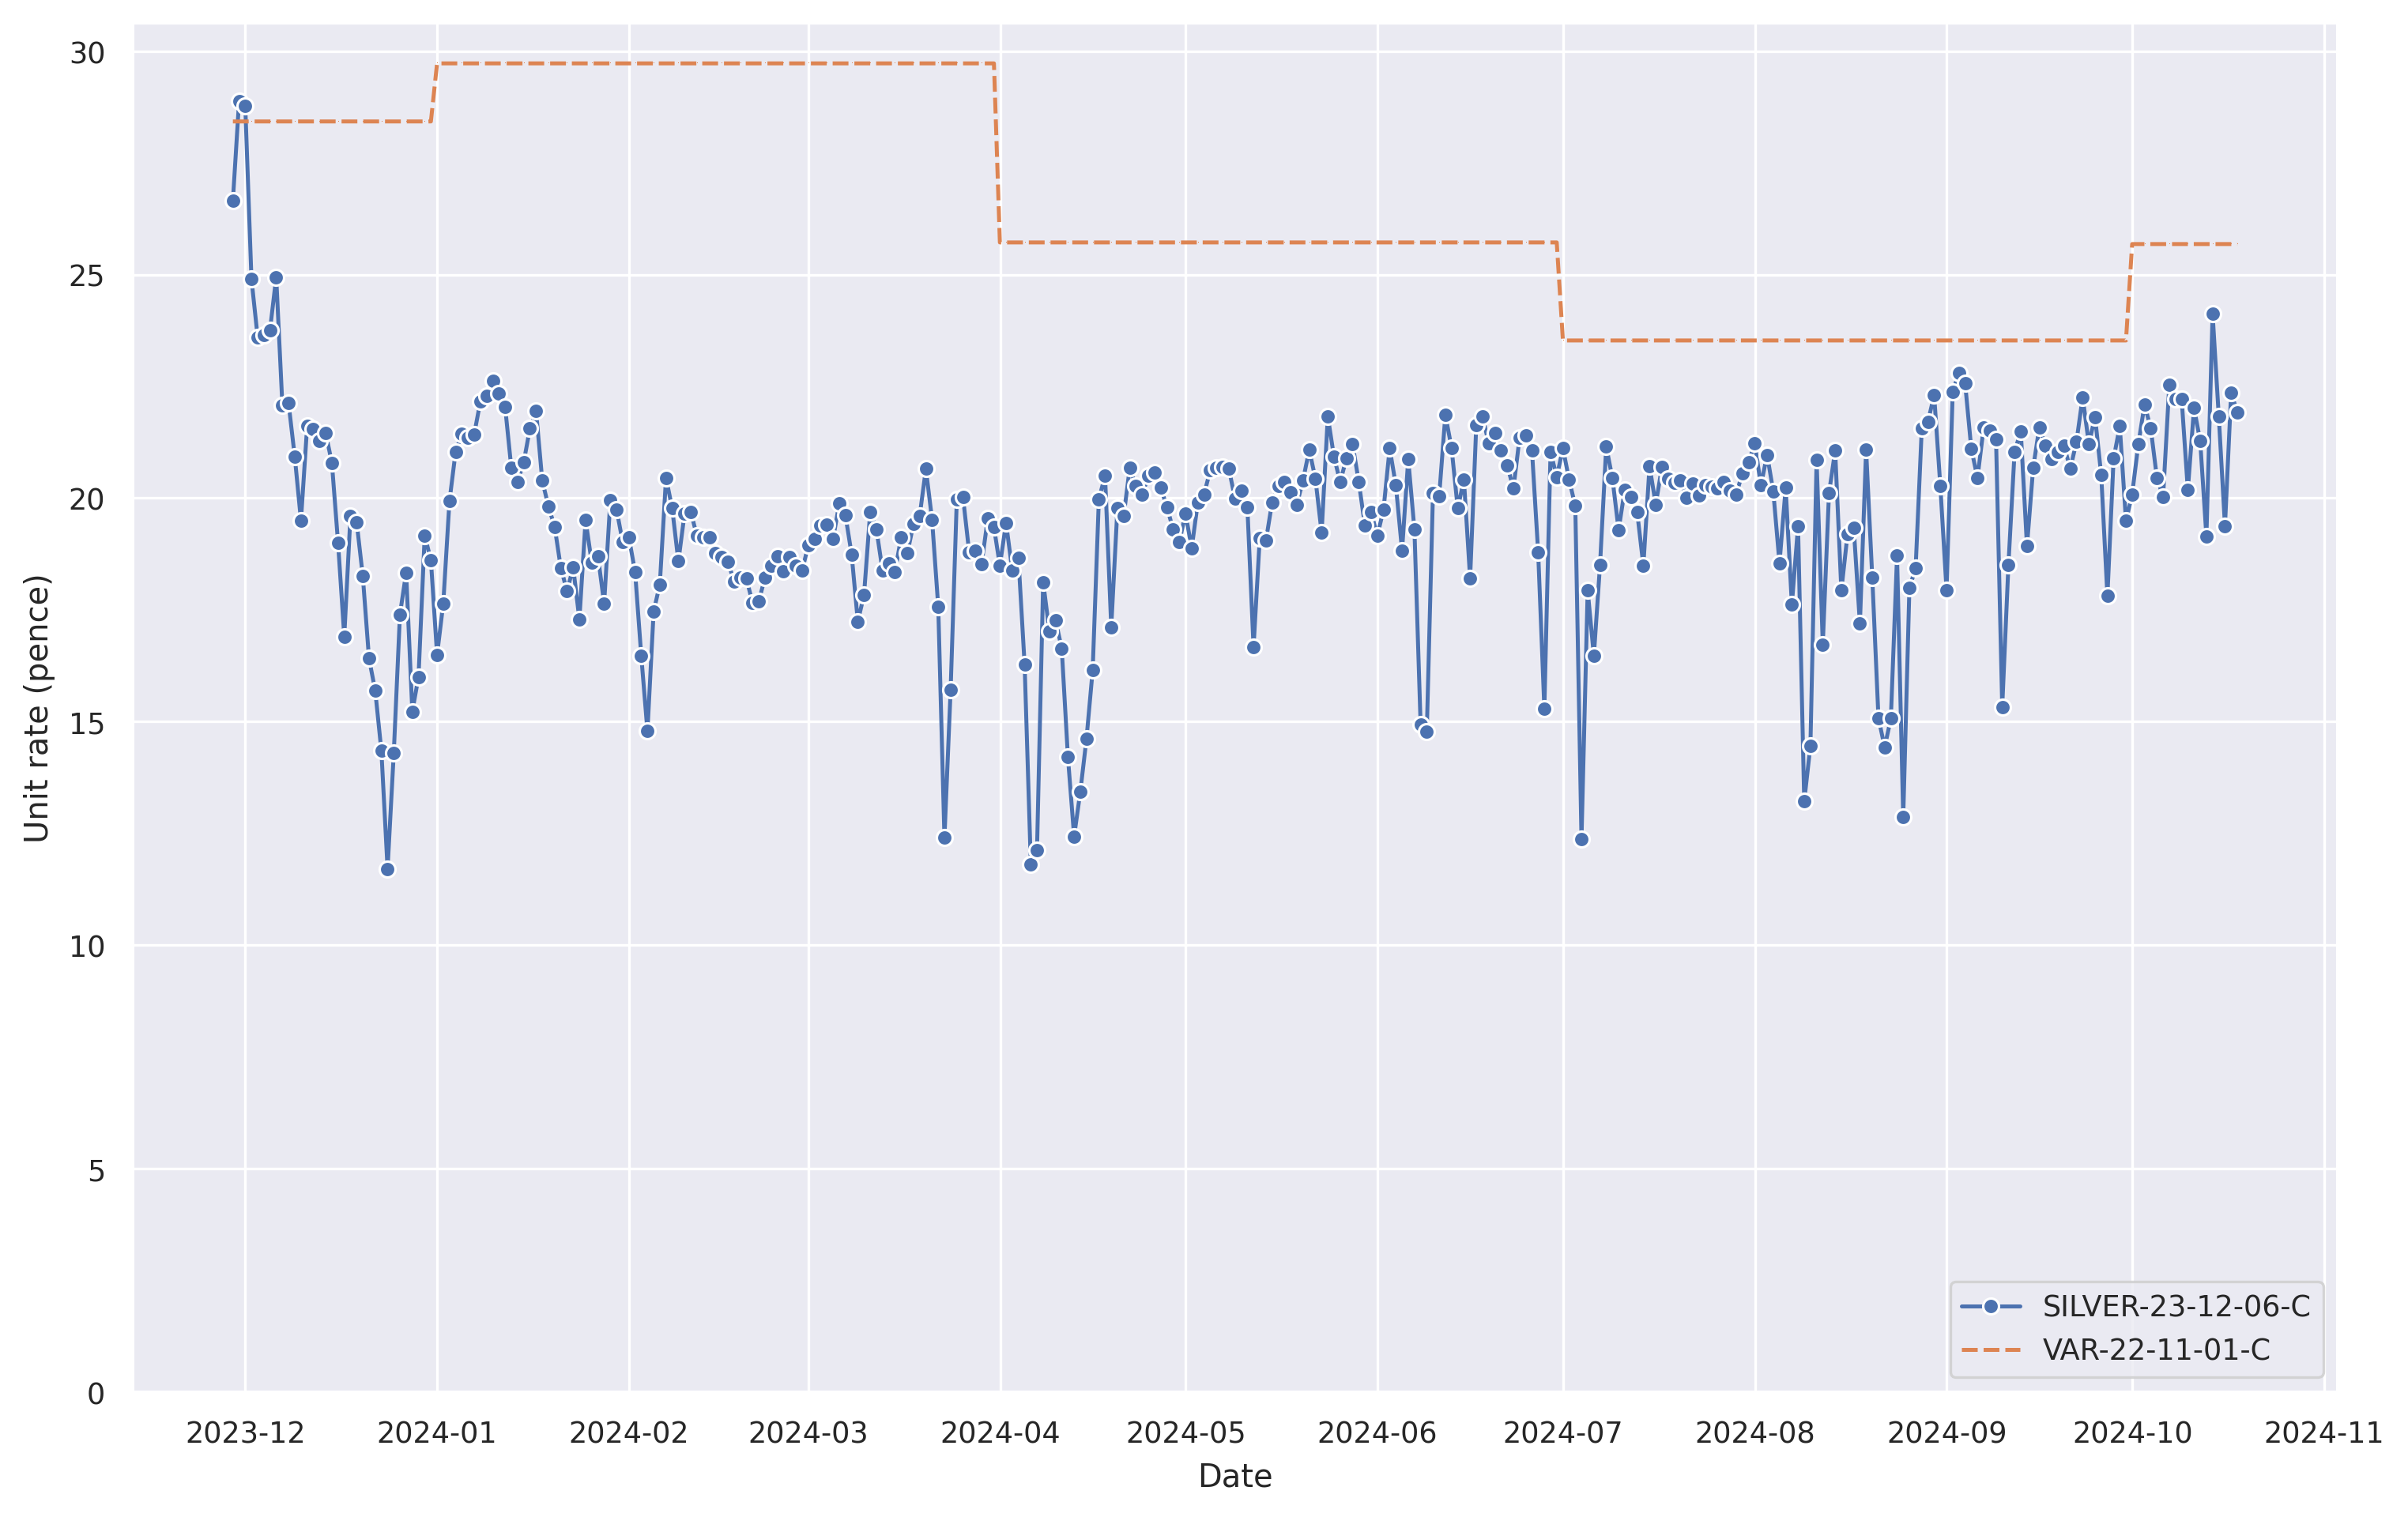

The file beside this chart, header and first rows:
, SILVER-23-12-06-C, VAR-22-11-01-C
2024-10-17 23:00:00+00:00, 21.91, 25.68
2024-10-16 23:00:00+00:00, 22.36, 25.68
2024-10-15 23:00:00+00:00, 19.37, 25.68
2024-10-14 23:00:00+00:00, 21.83, 25.68
2024-10-13 23:00:00+00:00, 24.13, 25.68
2024-10-12 23:00:00+00:00, 19.14, 25.68
2024-10-11 23:00:00+00:00, 21.27, 25.68
2024-10-10 23:00:00+00:00, 22.02, 25.68
2024-10-09 23:00:00+00:00, 20.18, 25.68
2024-10-08 23:00:00+00:00, 22.22, 25.68
2024-10-07 23:00:00+00:00, 22.22, 25.68
2024-10-06 23:00:00+00:00, 22.53, 25.68
2024-10-05 23:00:00+00:00, 20.03, 25.68
2024-10-04 23:00:00+00:00, 20.45, 25.68
2024-10-03 23:00:00+00:00, 21.57, 25.68
2024-10-02 23:00:00+00:00, 22.09, 25.68
2024-10-01 23:00:00+00:00, 21.21, 25.68
2024-09-30 23:00:00+00:00, 20.09, 25.68
2024-09-29 23:00:00+00:00, 19.49, 23.53
2024-09-28 23:00:00+00:00, 21.61, 23.53
2024-09-27 23:00:00+00:00, 20.88, 23.53
2024-09-26 23:00:00+00:00, 17.81, 23.53
2024-09-25 23:00:00+00:00, 20.52, 23.53
2024-09-24 23:00:00+00:00, 21.82, 23.53
2024-09-23 23:00:00+00:00, 21.21, 23.53
2024-09-22 23:00:00+00:00, 22.26, 23.53
2024-09-21 23:00:00+00:00, 21.26, 23.53
2024-09-20 23:00:00+00:00, 20.65, 23.53
2024-09-19 23:00:00+00:00, 21.17, 23.53
2024-09-18 23:00:00+00:00, 21.04, 23.53
2024-09-17 23:00:00+00:00, 20.87, 23.53
2024-09-16 23:00:00+00:00, 21.17, 23.53
2024-09-15 23:00:00+00:00, 21.59, 23.53
2024-09-14 23:00:00+00:00, 20.67, 23.53
2024-09-13 23:00:00+00:00, 18.92, 23.53
2024-09-12 23:00:00+00:00, 21.49, 23.53
2024-09-11 23:00:00+00:00, 21.04, 23.53
2024-09-10 23:00:00+00:00, 18.5, 23.53
2024-09-09 23:00:00+00:00, 15.33, 23.53
2024-09-08 23:00:00+00:00, 21.32, 23.53
2024-09-07 23:00:00+00:00, 21.5, 23.53
2024-09-06 23:00:00+00:00, 21.58, 23.53
2024-09-05 23:00:00+00:00, 20.45, 23.53
2024-09-04 23:00:00+00:00, 21.11, 23.53
2024-09-03 23:00:00+00:00, 22.57, 23.53
2024-09-02 23:00:00+00:00, 22.81, 23.53
2024-09-01 23:00:00+00:00, 22.38, 23.53
2024-08-31 23:00:00+00:00, 17.94, 23.53
2024-08-30 23:00:00+00:00, 20.27, 23.53
2024-08-29 23:00:00+00:00, 22.3, 23.53
2024-08-28 23:00:00+00:00, 21.71, 23.53
2024-08-27 23:00:00+00:00, 21.57, 23.53
2024-08-26 23:00:00+00:00, 18.43, 23.53
2024-08-25 23:00:00+00:00, 18, 23.53
2024-08-24 23:00:00+00:00, 12.86, 23.53
2024-08-23 23:00:00+00:00, 18.71, 23.53
2024-08-22 23:00:00+00:00, 15.07, 23.53
2024-08-21 23:00:00+00:00, 14.43, 23.53
2024-08-20 23:00:00+00:00, 15.08, 23.53
2024-08-19 23:00:00+00:00, 18.22, 23.53
... 265 more rows
